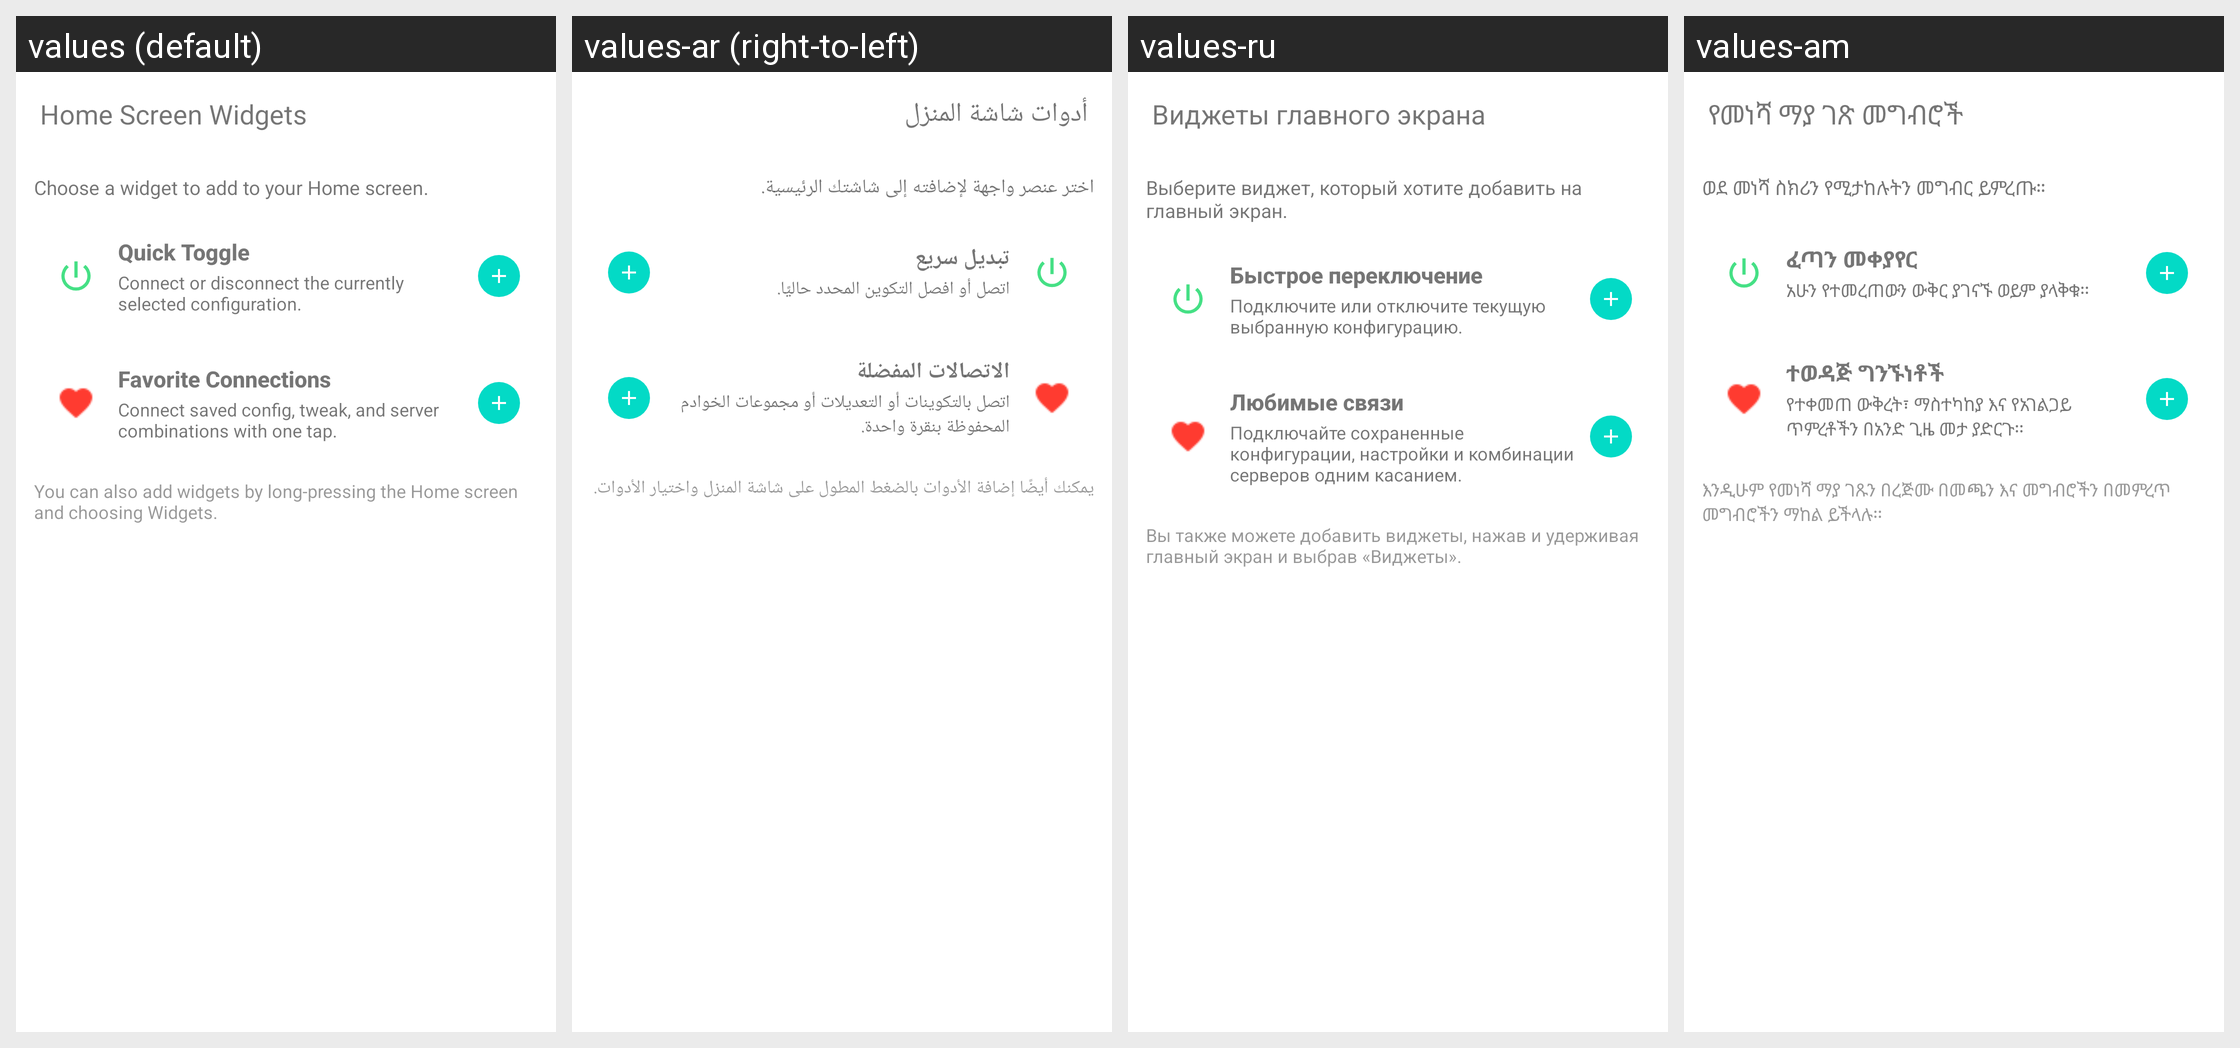

For this localized Android screen grid, give each drawn string resource with its value in every locale shown.
Android screen res/layout/dialog_widget_manager.xml rendered under 4 locales, left to right: values (default), values-ar (right-to-left), values-ru, values-am. Device: Nexus 5 (rendered at 1080×1920; each locale shown at half size, 540×960, under a caption strip naming it); theme Theme.MaterialComponents.DayNight.NoActionBar.
Other locales in the repository, not shown: values-de, values-es, values-fa, values-fr, values-in, values-ms, values-pt-rBR, values-tg, values-tr, values-uz, values-vi.
Strings drawn on this screen, with the default value and each locale's value (text and hints the layout hard-codes, and strings that could not be matched under every locale, appear in the picture but are not listed):

widget_manager_title
  values: Home Screen Widgets
  values-ar: أدوات شاشة المنزل
  values-ru: Виджеты главного экрана
  values-am: የመነሻ ማያ ገጽ መግብሮች

widget_manager_message
  values: Choose a widget to add to your Home screen.
  values-ar: اختر عنصر واجهة لإضافته إلى شاشتك الرئيسية.
  values-ru: Выберите виджет, который хотите добавить на главный экран.
  values-am: ወደ መነሻ ስክሪን የሚታከሉትን መግብር ይምረጡ።

widget_quick_toggle_title
  values: Quick Toggle
  values-ar: تبديل سريع
  values-ru: Быстрое переключение
  values-am: ፈጣን መቀያየር

widget_quick_toggle_summary
  values: Connect or disconnect the currently selected configuration.
  values-ar: اتصل أو افصل التكوين المحدد حاليًا.
  values-ru: Подключите или отключите текущую выбранную конфигурацию.
  values-am: አሁን የተመረጠውን ውቅር ያገናኙ ወይም ያላቅቁ።

widget_favorites_title
  values: Favorite Connections
  values-ar: الاتصالات المفضلة
  values-ru: Любимые связи
  values-am: ተወዳጅ ግንኙነቶች

widget_favorites_summary
  values: Connect saved config, tweak, and server combinations with one tap.
  values-ar: اتصل بالتكوينات أو التعديلات أو مجموعات الخوادم المحفوظة بنقرة واحدة.
  values-ru: Подключайте сохраненные конфигурации, настройки и комбинации серверов одним касанием.
  values-am: የተቀመጠ ውቅረት፣ ማስተካከያ እና የአገልጋይ ጥምረቶችን በአንድ ጊዜ መታ ያድርጉ።

widget_manager_fallback
  values: You can also add widgets by long-pressing the Home screen and choosing Widgets.
  values-ar: يمكنك أيضًا إضافة الأدوات بالضغط المطول على شاشة المنزل واختيار الأدوات.
  values-ru: Вы также можете добавить виджеты, нажав и удерживая главный экран и выбрав «Виджеты».
  values-am: እንዲሁም የመነሻ ማያ ገጹን በረጅሙ በመጫን እና መግብሮችን በመምረጥ መግብሮችን ማከል ይችላሉ።
